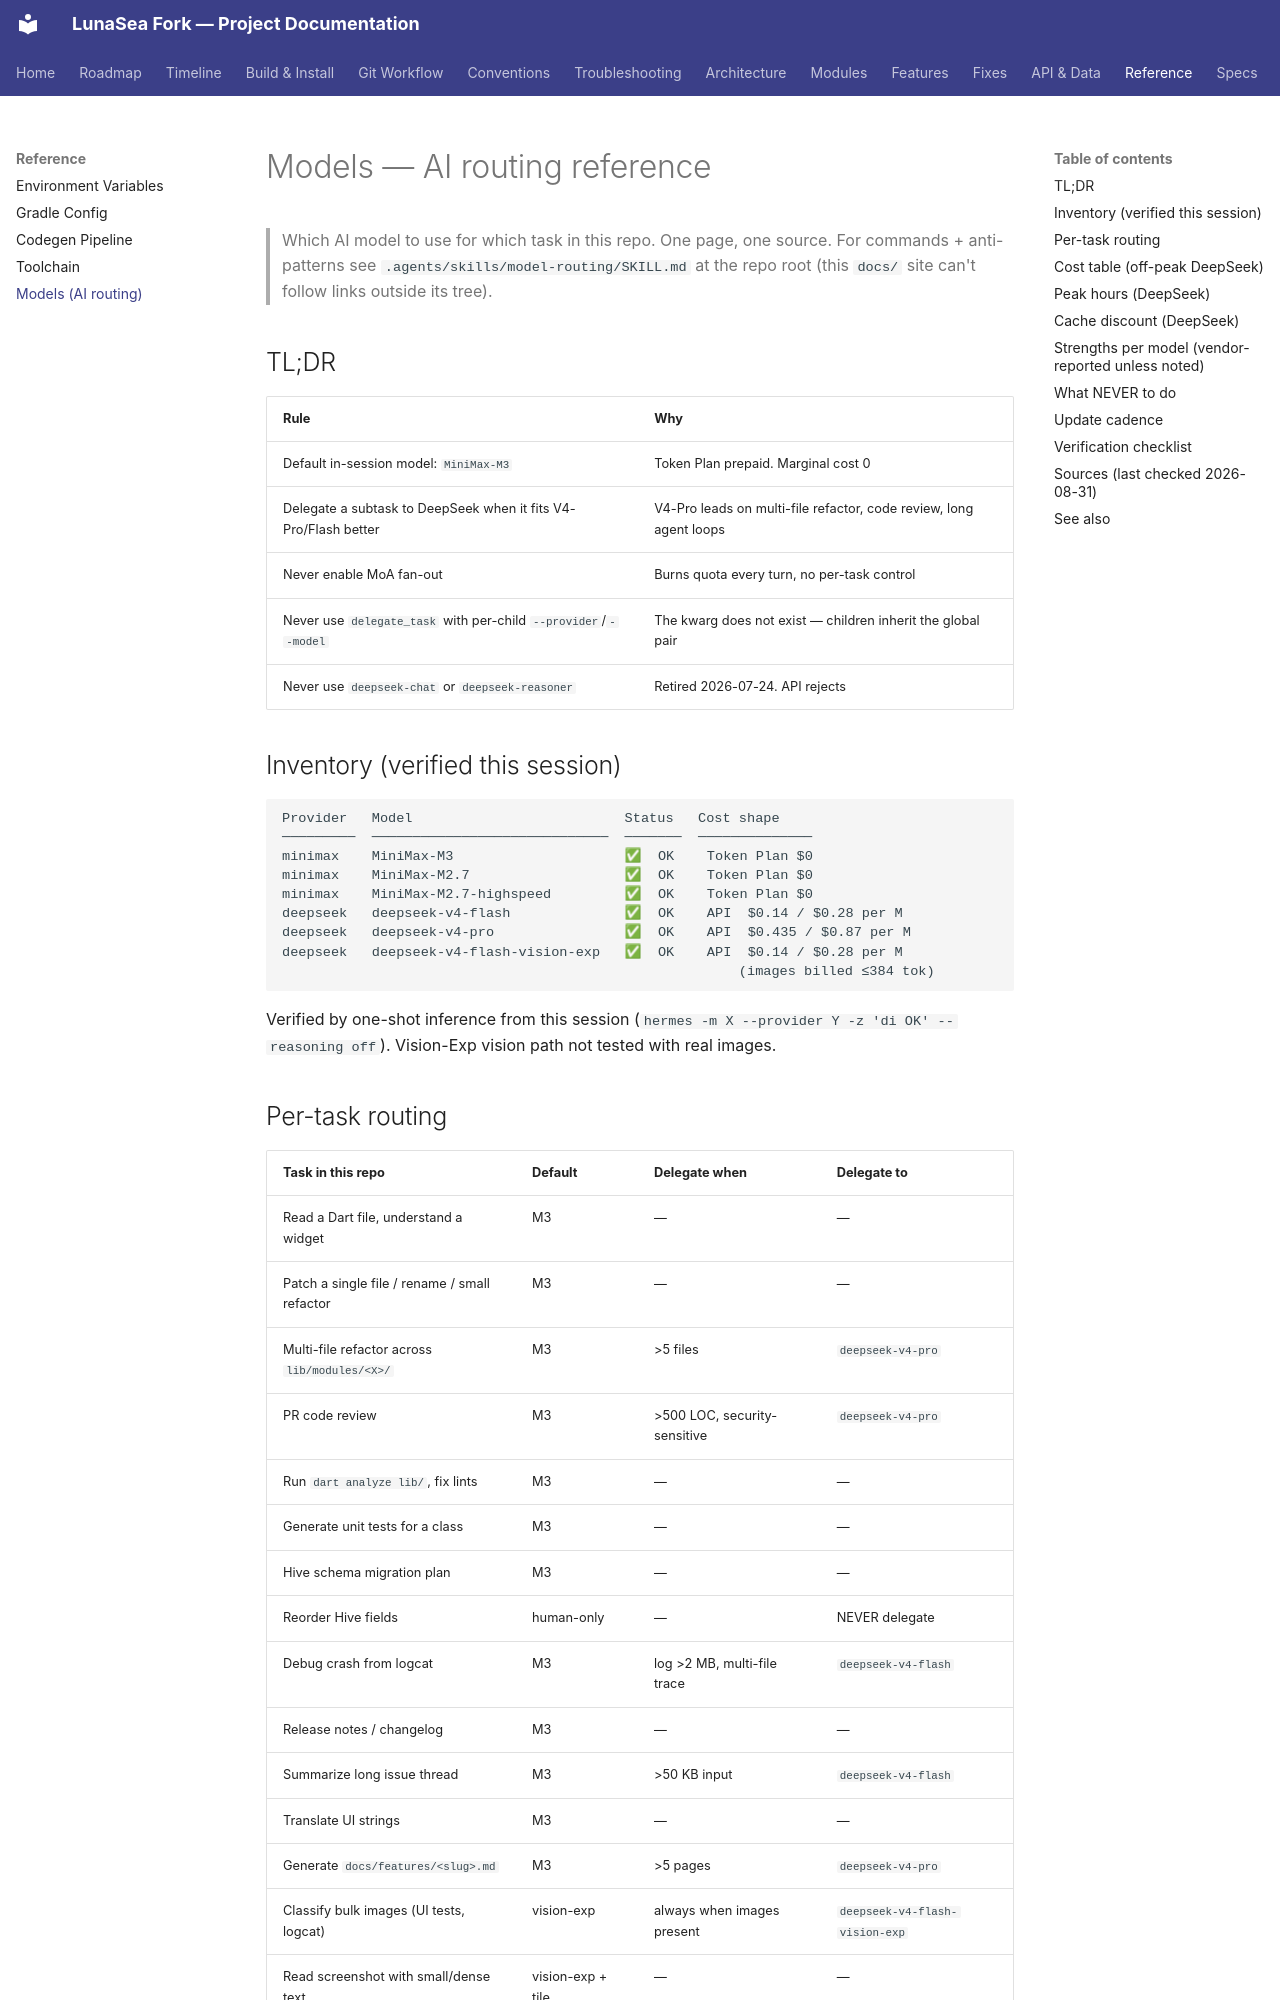

repository: carcheky/dashboarrcheky · page: reference/models/index.html · generator: mkdocs

# Models — AI routing reference

> Which AI model to use for which task in this repo. One page, one source.
> For commands + anti-patterns see `.agents/skills/model-routing/SKILL.md`
> at the repo root (this `docs/` site can't follow links outside its tree).

## TL;DR

| Rule | Why |
|---|---|
| Default in-session model: `MiniMax-M3` | Token Plan prepaid. Marginal cost 0 |
| Delegate a subtask to DeepSeek when it fits V4-Pro/Flash better | V4-Pro leads on multi-file refactor, code review, long agent loops |
| Never enable MoA fan-out | Burns quota every turn, no per-task control |
| Never use `delegate_task` with per-child `--provider`/`--model` | The kwarg does not exist — children inherit the global pair |
| Never use `deepseek-chat` or `deepseek-reasoner` | Retired 2026-07-24. API rejects |

## Inventory (verified this session)

```
Provider   Model                          Status   Cost shape
─────────  ─────────────────────────────  ───────  ──────────────
minimax    MiniMax-M3                     ✅  OK    Token Plan $0
minimax    MiniMax-M2.7                   ✅  OK    Token Plan $0
minimax    MiniMax-M2.7-highspeed         ✅  OK    Token Plan $0
deepseek   deepseek-v4-flash              ✅  OK    API  $0.14 / $0.28 per M
deepseek   deepseek-v4-pro                ✅  OK    API  $0.435 / $0.87 per M
deepseek   deepseek-v4-flash-vision-exp   ✅  OK    API  $0.14 / $0.28 per M
                                                        (images billed ≤384 tok)
```

Verified by one-shot inference from this session (`hermes -m X --provider Y -z 'di OK' --reasoning off`). Vision-Exp vision path not tested with real images.

## Per-task routing

| Task in this repo | Default | Delegate when | Delegate to |
|---|---|---|---|
| Read a Dart file, understand a widget | M3 | — | — |
| Patch a single file / rename / small refactor | M3 | — | — |
| Multi-file refactor across `lib/modules/<X>/` | M3 | >5 files | `deepseek-v4-pro` |
| PR code review | M3 | >500 LOC, security-sensitive | `deepseek-v4-pro` |
| Run `dart analyze lib/`, fix lints | M3 | — | — |
| Generate unit tests for a class | M3 | — | — |
| Hive schema migration plan | M3 | — | — |
| Reorder Hive fields | human-only | — | NEVER delegate |
| Debug crash from logcat | M3 | log >2 MB, multi-file trace | `deepseek-v4-flash` |
| Release notes / changelog | M3 | — | — |
| Summarize long issue thread | M3 | >50 KB input | `deepseek-v4-flash` |
| Translate UI strings | M3 | — | — |
| Generate `docs/features/<slug>.md` | M3 | >5 pages | `deepseek-v4-pro` |
| Classify bulk images (UI tests, logcat) | vision-exp | always when images present | `deepseek-v4-flash-vision-exp` |
| Read screenshot with small/dense text | vision-exp + tile | — | — |
| Research: web_search + summarize | M3 | — | — |
| Math/algorithmic reasoning | M3 | competition-level | `deepseek-v4-pro` |
| Long agent loop >20 tool calls | M3 | >40 tool calls | `deepseek-v4-pro` |
